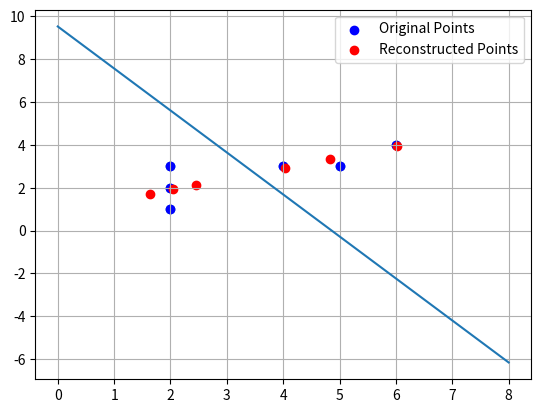

Source code (Python):
import numpy as np
from numpy.linalg import eig
import matplotlib.pyplot as plt

def pca_basic():
    ### Data
    c1 = np.array([[2,2,2],[1,2,3]])
    c2 = np.array([[4,5,6],[3,3,4]])
    c = np.concatenate((c1,c2),axis=1)

    ### Calculate w and w0 here

    # find the samples mean
    s_mean = np.average(c, axis = 1).reshape(-1,1)

    centered_c = c - s_mean
    # print(centered_c)

    # calculate covarience matrix sigma
    sigma = np.cov(centered_c)
    # print(sigma)

    # eigen decomposition of sigma
    e_values, e_vectors = eig(sigma)
    # print("e_values: ", e_values, "\n", "e_vectors:",e_vectors)

    # find the maximum eigen value's index
    max_e_value_index = 0
    max_e_value = 0
    for i in range(0, len(e_values)):
        if e_values[i] > max_e_value:
            max_e_value_index = i
            max_e_value = e_values[i]

    max_e_vector = e_vectors[:,max_e_value_index].reshape(-1,1) # transform to column vector 
    w = max_e_vector
    w0 = -(w.T)@s_mean

    print('w is:', w)
    print('w0 is:', w0)

    # plot the samples
    fig = plt.figure()
    plt.scatter(c[0],c[1])

    # plot the line
    x = np.linspace(0, 8, num = 50)
    y = (-w0-w[0]*x)/w[1]

    plt.plot(x,y.reshape(-1))
    plt.grid()
    # plt.show()
    plt.savefig("q1_1.png", dpi = 480)

    ### Plot the reconstructed points here
    # print(centered_c.shape)
    # print(max_e_vector.shape)
    # print(max_e_vector.shape)
    projection = max_e_vector.T@centered_c
    # print(projection)
    reconstruction = max_e_vector@projection + s_mean

    plt.scatter(c[0],c[1], color = 'blue', label = 'Original Points')
    plt.scatter(reconstruction[0], reconstruction[1], color = 'red', label = 'Reconstructed Points')
    plt.legend()
    plt.savefig("p1_2.png", dpi = 480)


    ### Calculate MSE here
    sum = np.sum((c - reconstruction)**2)

    MSE = sum/c.shape[1]

    print('MSE is:', MSE)
    ### Calculate the Fisher Ratio here
    projection = projection.reshape(-1)
    m1 = np.mean(projection[0:3])
    m2 = np.mean(projection[3:6])
    delta1 = np.var(projection[0:3])
    delta2 = np.var(projection[3:6])
    FR = (m1 - m2) * (m1 - m2) / (delta1 * delta1 + delta2 * delta2)

    print('Fisher Ratio is:', FR)
    return w,w0,MSE,FR


pca_basic()


